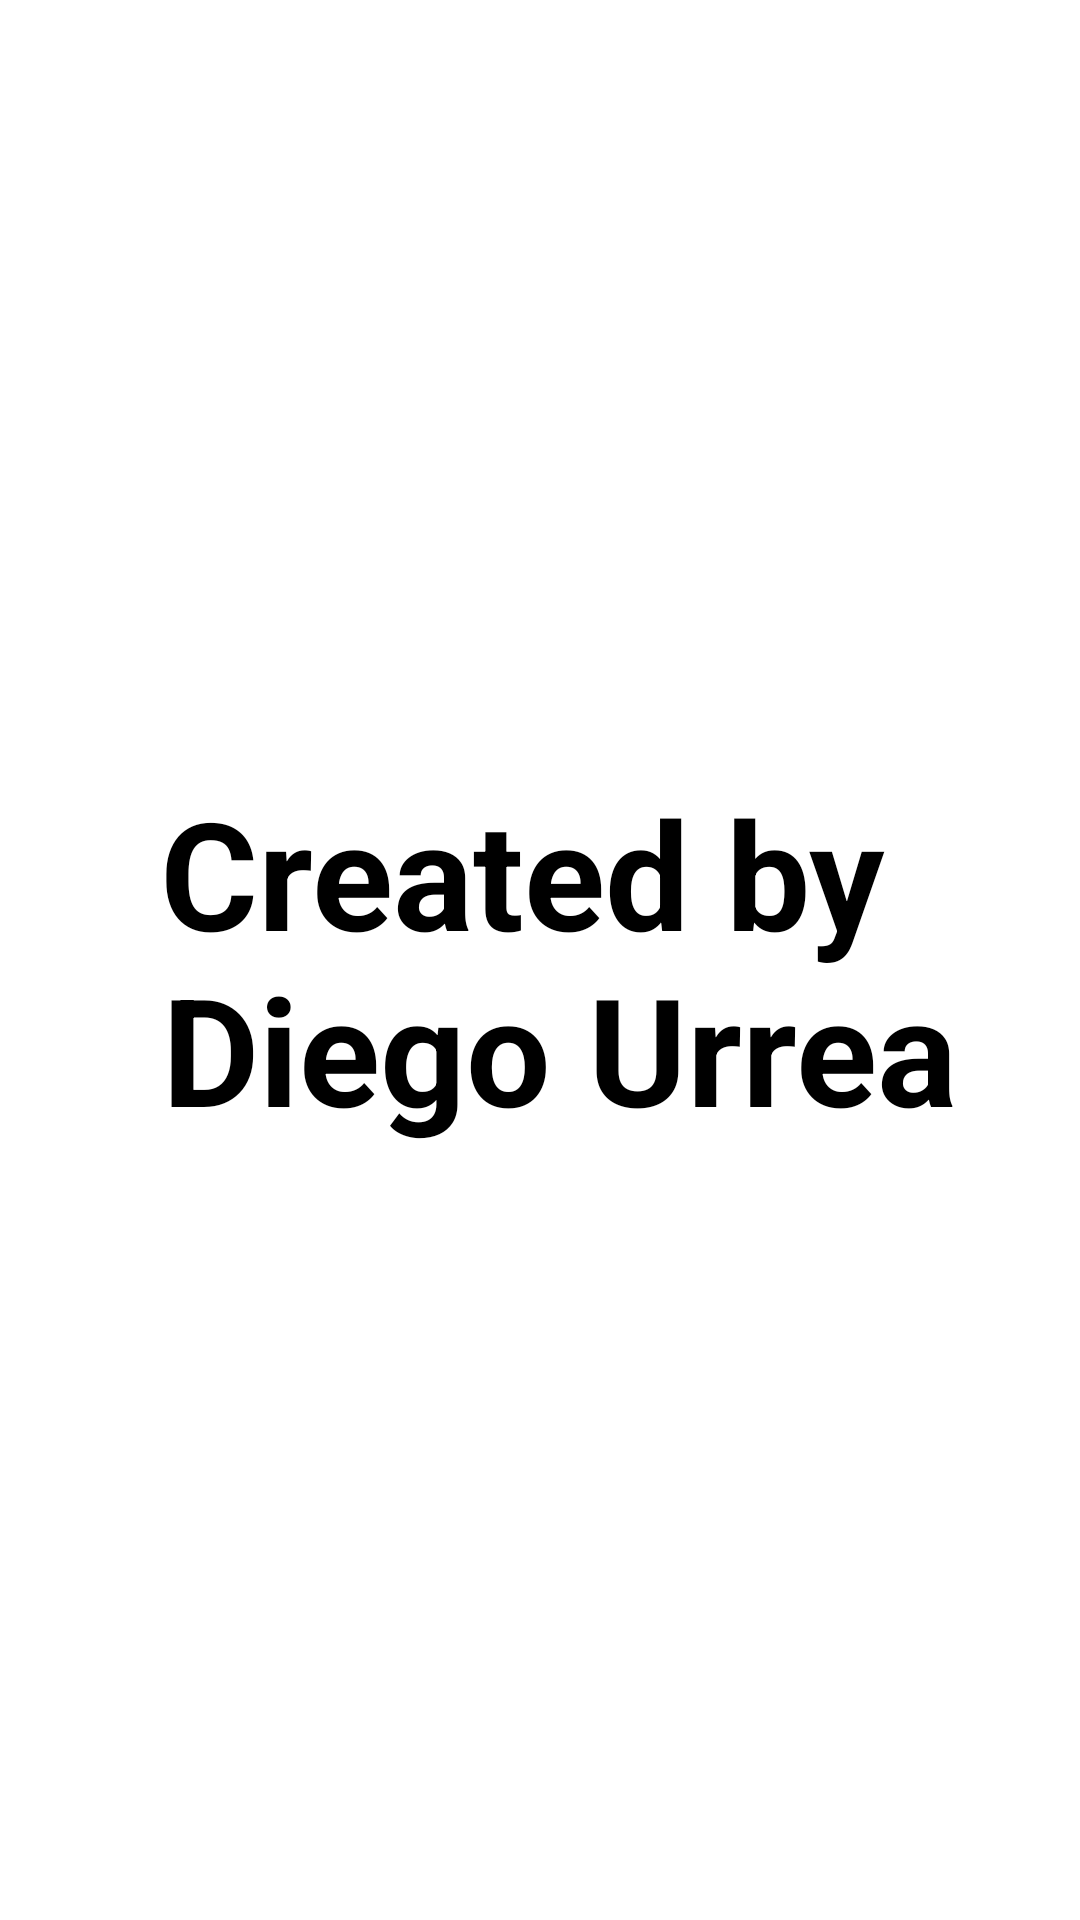

Layout XML and referenced resources for this Android screen:
<!-- AndroidManifest.xml: application theme Theme.Muuvdemo -->
<!-- res/layout/activity_splashscreen.xml -->
<?xml version="1.0" encoding="utf-8"?>
<androidx.constraintlayout.widget.ConstraintLayout xmlns:android="http://schemas.android.com/apk/res/android"
    xmlns:app="http://schemas.android.com/apk/res-auto"
    xmlns:tools="http://schemas.android.com/tools"
    android:layout_width="match_parent"
    android:layout_height="match_parent"
    tools:context=".splash_screen.SplashscreenActivity">

    <TextView
        android:id="@+id/fullscreen_content"
        android:layout_width="wrap_content"
        android:layout_height="wrap_content"
        android:gravity="center"
        android:keepScreenOn="true"
        android:text="@string/splash_created_by"
        android:textColor="@android:color/black"
        android:textSize="50sp"
        android:textStyle="bold"
        app:layout_constraintBottom_toBottomOf="parent"
        app:layout_constraintEnd_toEndOf="parent"
        app:layout_constraintHorizontal_bias="0.5"
        app:layout_constraintStart_toStartOf="parent"
        app:layout_constraintTop_toTopOf="parent" />


</androidx.constraintlayout.widget.ConstraintLayout>
<!-- resources referenced by this layout -->
<resources>
  <string name="splash_created_by">Created by \n Diego Urrea</string>
  <style name="Theme.Muuvdemo" parent="Theme.MaterialComponents.Light.NoActionBar">
          
          <item name="colorPrimary">@color/teal_200</item>
          <item name="colorPrimaryVariant">@color/teal_700</item>
          <item name="colorOnPrimary">@color/white</item>
          
          <item name="colorSecondary">@color/teal_200</item>
          <item name="colorSecondaryVariant">@color/teal_700</item>
          <item name="colorOnSecondary">@color/black</item>
          
          <item name="android:statusBarColor" tools:targetApi="l">?attr/colorPrimaryVariant</item>
          
      </style>
  <color name="teal_200">#FF03DAC5</color>
  <color name="teal_700">#FF018786</color>
  <color name="white">#FFFFFFFF</color>
  <color name="black">#FF000000</color>
</resources>
